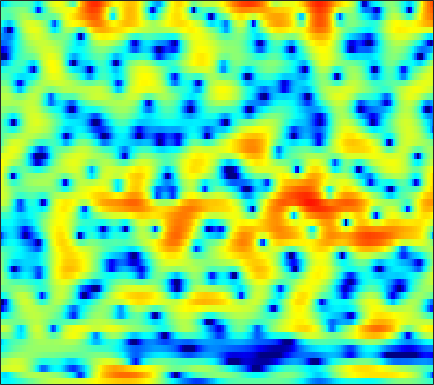

The table this chart was drawn from, first rows:
-4.5756, -4.8141, -4.9816, -4.9535, -4.8415, -4.5563, -4.1856, -3.8685, -3.4044, -2.9326, -2.4638, -2.1094, -1.6166, -1.1388, -0.80564, -0.37276, 0.055384, 0.36703, 0.75734, 1.1165, 1.4381, 1.6532, 1.9001, 2.1016
-4.962, -5.644, -5.873, -5.291, -4.512, -3.343, -2.222, -1.465, -0.6065, 0.08736, 0.6258, 0.9387, 1.248, 1.459, 1.561, 1.639, 1.658, 1.638, 1.583, 1.494, 1.392, 1.303, 1.168, 1.005
2.333, 2.517, 2.742, 2.95, 3.083, 3.216, 3.285, 3.284, 3.198, 2.994, 2.624, 2.232, 1.529, 0.5782, -0.3327, -1.855, -3.77, -5.519, -8.147, -10.23, -10.09, -8.858, -7.065, -5.739
0.9063, 1.333, 1.813, 2.192, 2.416, 2.629, 2.742, 2.758, 2.688, 2.498, 2.18, 1.854, 1.304, 0.6093, 0.002501, -0.8977, -1.844, -2.523, -3.286, -3.746, -3.872, -3.775, -3.507, -3.246
-1.851, -1.433, -0.9123, -0.4452, -0.1316, 0.2386, 0.5378, 0.7166, 0.8901, 0.9863, 1.019, 1.003, 0.9341, 0.815, 0.7044, 0.5373, 0.3619, 0.2325, 0.07256, -0.05956, -0.1686, -0.2327, -0.3052, -0.373
-4.968, -4.284, -3.436, -2.679, -2.182, -1.605, -1.121, -0.8077, -0.4494, -0.1534, 0.09541, 0.2536, 0.4363, 0.5774, 0.66, 0.7452, 0.804, 0.8313, 0.8511, 0.8579, 0.8526, 0.847, 0.8281, 0.8019
-6.511, -5.287, -4.059, -3.188, -2.718, -2.256, -1.929, -1.73, -1.484, -1.206, -0.8806, -0.6063, -0.2132, 0.1744, 0.4428, 0.7465, 0.9757, 1.093, 1.181, 1.195, 1.156, 1.109, 1.036, 0.9934
-0.5869, -0.3363, -0.2158, -0.3554, -0.6789, -1.408, -2.508, -3.536, -4.915, -5.561, -4.765, -3.517, -1.736, -0.2018, 0.7095, 1.594, 2.119, 2.289, 2.229, 1.859, 1.198, 0.5568, -0.3994, -1.234
2.799, 2.595, 2.204, 1.624, 1.023, -0.05589, -1.561, -2.994, -5.165, -6.478, -5.39, -3.62, -1.338, 0.4525, 1.457, 2.361, 2.805, 2.862, 2.552, 1.777, 0.4488, -1.004, -3.798, -8.09
-0.1929, -0.2324, -0.2671, -0.2932, -0.327, -0.4032, -0.4945, -0.5406, -0.532, -0.3741, -0.06413, 0.2525, 0.7387, 1.231, 1.538, 1.828, 1.934, 1.889, 1.657, 1.243, 0.6418, 0.1018, -0.6645, -1.34
-5.433, -4.956, -4.201, -3.361, -2.716, -1.89, -1.1, -0.5597, 0.07067, 0.6113, 1.076, 1.379, 1.711, 1.967, 2.09, 2.168, 2.149, 2.081, 1.907, 1.664, 1.36, 1.099, 0.7081, 0.2787
-14.85, -13.28, -10.6, -7.822, -5.953, -3.803, -2.036, -0.9528, 0.2124, 1.089, 1.724, 2.05, 2.306, 2.372, 2.309, 2.138, 1.903, 1.696, 1.434, 1.226, 1.089, 1.029, 0.9698, 0.8587
-19.58, -18.52, -13.2, -8.494, -5.803, -3.053, -0.9637, 0.2111, 1.416, 2.232, 2.71, 2.855, 2.773, 2.372, 1.887, 0.9464, -0.2979, -1.353, -2.626, -3.222, -2.722, -1.884, -0.6436, 0.4008
-4.74, -4.287, -3.39, -2.281, -1.4, -0.283, 0.6898, 1.288, 1.893, 2.266, 2.386, 2.298, 1.929, 1.238, 0.4702, -1.01, -3.171, -5.417, -9.692, -13.53, -9.31, -5.897, -2.714, -0.5574
-0.8586, -0.7836, -0.6357, -0.4508, -0.296, -0.08061, 0.105, 0.2297, 0.3496, 0.3732, 0.2772, 0.1224, -0.2024, -0.6696, -1.109, -1.766, -2.415, -2.856, -3.217, -3.158, -2.637, -1.997, -0.9742, 0.07312
0.6165, 0.2859, -0.2013, -0.6943, -1.043, -1.44, -1.72, -1.851, -1.953, -2.019, -2.111, -2.231, -2.497, -2.877, -3.2, -3.602, -3.922, -4.003, -3.78, -3.178, -2.274, -1.48, -0.3544, 0.757
1.005, 0.07566, -1.397, -3.12, -4.514, -6.223, -7.189, -7.192, -6.544, -5.695, -5.082, -4.874, -4.977, -5.542, -6.317, -7.935, -10.15, -11.75, -11.69, -8.688, -5.401, -3.288, -0.9519, 0.9268
0.378, -0.8999, -3.024, -5.858, -8.719, -14.3, -19.86, -15.97, -11.33, -8.659, -7.17, -6.583, -6.323, -6.598, -7.183, -8.424, -10.03, -11.11, -10.91, -8.408, -5.406, -3.368, -1.022, 0.9194
-0.05394, -0.9786, -2.328, -3.743, -4.777, -5.969, -6.72, -6.966, -6.889, -6.617, -6.337, -6.18, -6.075, -6.097, -6.138, -6.138, -6.042, -5.796, -5.152, -4.165, -2.904, -1.841, -0.4039, 0.9787
-0.4227, -1.014, -1.778, -2.495, -3.003, -3.634, -4.163, -4.507, -4.862, -5.18, -5.473, -5.678, -5.954, -6.208, -6.33, -6.397, -6.256, -5.922, -5.175, -4.129, -2.848, -1.8, -0.3968, 0.9627
-2.016, -2.29, -2.535, -2.76, -2.934, -3.208, -3.589, -3.905, -4.429, -4.995, -5.618, -6.131, -6.889, -7.749, -8.518, -9.697, -10.71, -10.93, -9.831, -7.424, -4.745, -2.89, -0.6978, 1.146
-7.914, -6.832, -5.541, -4.678, -4.343, -4.235, -4.498, -4.919, -5.732, -6.692, -7.698, -8.398, -9.19, -9.98, -10.78, -12.37, -15.2, -18.01, -15.5, -9.664, -5.267, -2.745, -0.09368, 1.972
-12.03, -9.627, -7.414, -6.13, -5.665, -5.648, -6.2, -7.033, -8.723, -11.35, -14.99, -17.72, -17.23, -13.94, -11.89, -9.913, -8.422, -7.266, -5.6, -3.678, -1.691, -0.2518, 1.498, 2.983
-6.444, -6.109, -5.672, -5.396, -5.353, -5.611, -6.283, -7.053, -8.514, -10.42, -12.56, -13.71, -13.24, -11.15, -9.425, -7.355, -5.551, -4.305, -2.776, -1.321, 0.05961, 1.028, 2.214, 3.226
-4.901, -4.583, -4.345, -4.314, -4.44, -4.737, -5.195, -5.627, -6.239, -6.73, -7.064, -7.121, -6.873, -6.261, -5.631, -4.694, -3.618, -2.827, -1.789, -0.726, 0.3018, 1.043, 1.985, 2.825
-2.992, -2.743, -2.694, -2.938, -3.291, -3.92, -4.645, -5.188, -5.767, -6.085, -6.061, -5.838, -5.381, -4.827, -4.379, -3.808, -3.228, -2.808, -2.179, -1.464, -0.6155, 0.11, 1.112, 2.104
0.2608, 0.1792, -0.2296, -1.003, -1.841, -3.387, -5.463, -7.354, -9.916, -10.89, -9.37, -7.781, -6.008, -4.801, -4.266, -3.928, -4.122, -4.471, -5.038, -5.269, -4.405, -3.107, -1.094, 0.8134
2.773, 2.513, 1.894, 0.9244, -0.07052, -1.855, -4.297, -6.644, -10.28, -11.75, -9.129, -7.039, -4.992, -3.803, -3.4, -3.524, -4.467, -5.903, -9.496, -17.22, -14.3, -8.206, -3.469, -0.4695
3.186, 2.919, 2.377, 1.633, 0.987, 0.01036, -1.002, -1.69, -2.405, -2.767, -2.684, -2.446, -2.047, -1.761, -1.664, -1.792, -2.101, -2.492, -2.989, -3.237, -2.892, -2.262, -1.18, -0.1426
3.184, 2.774, 2.101, 1.341, 0.7707, 0.1106, -0.392, -0.6634, -0.841, -0.816, -0.6921, -0.5322, -0.3236, -0.1436, -0.04763, 0.03222, 0.03403, 0.02248, 0.01887, 0.03742, 0.1022, 0.1619, 0.2361, 0.1993
3.525, 2.66, 1.274, -0.2626, -1.411, -2.557, -2.926, -2.684, -1.973, -1.153, -0.4356, 0.000479, 0.4537, 0.7945, 0.976, 1.166, 1.267, 1.336, 1.383, 1.432, 1.436, 1.396, 1.227, 0.887
4.078, 2.761, 0.4207, -2.964, -6.747, -16.93, -15.07, -8.6, -4.486, -2.264, -0.9129, -0.286, 0.225, 0.4642, 0.5412, 0.5561, 0.5993, 0.6415, 0.7574, 0.9332, 1.144, 1.298, 1.437, 1.453
4.674, 3.701, 2.155, 0.3787, -0.9901, -2.426, -2.872, -2.575, -1.882, -1.339, -1.095, -1.137, -1.473, -2.106, -2.674, -3.444, -3.946, -4.097, -3.832, -3.239, -2.401, -1.714, -0.7915, 0.03019
4.599, 4.209, 3.626, 2.995, 2.529, 1.931, 1.393, 1.02, 0.4803, -0.1716, -1.117, -2.073, -3.768, -6.067, -8.257, -11.78, -15.33, -16.16, -14.4, -11.77, -9.105, -7.222, -4.926, -2.973
3.278, 3.48, 3.661, 3.706, 3.658, 3.464, 3.117, 2.735, 2.045, 1.09, -0.2087, -1.483, -3.669, -6.576, -9.382, -14.21, -19.63, -22.35, -24.17, -23.74, -16.83, -12.43, -8.187, -5.149
0.327, 1.438, 2.543, 3.287, 3.63, 3.863, 3.853, 3.689, 3.267, 2.572, 1.623, 0.7172, -0.7768, -2.587, -4.135, -6.364, -8.74, -10.41, -12.14, -12.34, -10.38, -8.413, -6.004, -4.084
-2.01, -0.5406, 0.8829, 1.86, 2.372, 2.825, 3.068, 3.14, 3.086, 2.882, 2.503, 2.118, 1.458, 0.6689, 0.009864, -0.9034, -1.763, -2.322, -2.822, -3.022, -2.902, -2.678, -2.357, -2.142
-1.719, -1.15, -0.5479, -0.1116, 0.1475, 0.4459, 0.7506, 0.9983, 1.343, 1.675, 1.922, 2.034, 2.086, 2.011, 1.886, 1.648, 1.367, 1.139, 0.8291, 0.5482, 0.2486, 0.00314, -0.3907, -0.9457
-1.674, -1.847, -2.296, -2.959, -3.505, -3.999, -3.833, -3.207, -1.958, -0.6504, 0.5091, 1.213, 1.933, 2.416, 2.645, 2.799, 2.799, 2.724, 2.523, 2.226, 1.834, 1.471, 0.889, 0.1762
-1.606, -2.26, -3.651, -5.925, -8.676, -15.63, -20.57, -11.66, -6.044, -2.776, -0.5833, 0.617, 1.78, 2.57, 2.967, 3.277, 3.374, 3.336, 3.152, 2.826, 2.39, 1.994, 1.381, 0.682
-0.6751, -1.13, -2.016, -3.19, -4.172, -5.21, -5.242, -4.454, -2.832, -1.173, 0.2563, 1.125, 2.027, 2.652, 2.952, 3.151, 3.137, 2.993, 2.659, 2.178, 1.589, 1.096, 0.401, -0.3123
0.4916, 0.4132, 0.2123, -0.0471, -0.2111, -0.3411, -0.2597, -0.04975, 0.388, 0.938, 1.51, 1.897, 2.319, 2.595, 2.683, 2.624, 2.348, 1.989, 1.305, 0.426, -0.6083, -1.414, -2.41, -3.199
1.344, 1.478, 1.544, 1.515, 1.458, 1.376, 1.325, 1.333, 1.424, 1.615, 1.862, 2.067, 2.304, 2.442, 2.443, 2.255, 1.794, 1.241, 0.1478, -1.434, -3.614, -5.686, -8.741, -10.29
1.734, 1.949, 2.015, 1.863, 1.617, 1.191, 0.7016, 0.3713, 0.106, 0.1281, 0.4474, 0.8219, 1.375, 1.844, 2.078, 2.174, 1.964, 1.56, 0.6502, -0.8033, -2.973, -5.211, -8.947, -10.89
0.9661, 1.129, 1.013, 0.5025, -0.1527, -1.447, -3.243, -4.891, -6.952, -7.263, -5.429, -3.758, -1.842, -0.3971, 0.4028, 1.144, 1.558, 1.663, 1.565, 1.222, 0.7028, 0.2695, -0.2103, -0.381
-0.6953, -0.6324, -0.857, -1.486, -2.259, -3.84, -6.229, -8.797, -13.34, -14.38, -10.04, -7.382, -4.918, -3.204, -2.231, -1.192, -0.3331, 0.2332, 0.8658, 1.371, 1.761, 1.988, 2.226, 2.423
-2.023, -1.944, -2.006, -2.271, -2.617, -3.266, -4.096, -4.73, -5.446, -5.809, -5.775, -5.644, -5.431, -5.274, -5.089, -4.485, -3.369, -2.277, -0.7639, 0.5994, 1.711, 2.369, 3.027, 3.446
-3.787, -3.608, -3.346, -3.072, -2.897, -2.712, -2.647, -2.687, -2.869, -3.205, -3.813, -4.535, -6.084, -8.807, -12.22, -16.6, -10.22, -6.092, -2.349, 0.1999, 1.987, 2.952, 3.841, 4.334
-8.853, -8.726, -7.897, -6.575, -5.535, -4.286, -3.303, -2.77, -2.317, -2.177, -2.395, -2.798, -3.72, -4.975, -5.903, -6.158, -4.636, -2.864, -0.5752, 1.291, 2.708, 3.493, 4.194, 4.528
-21.97, -29.38, -18.32, -12.5, -9.721, -7.108, -5.213, -4.119, -3.027, -2.262, -1.745, -1.502, -1.295, -1.124, -0.9456, -0.5417, 0.08371, 0.6592, 1.497, 2.293, 2.947, 3.318, 3.621, 3.694
-14.29, -14.38, -13.19, -11.15, -9.555, -7.568, -5.864, -4.749, -3.457, -2.385, -1.484, -0.9188, -0.2638, 0.2859, 0.6622, 1.123, 1.568, 1.876, 2.249, 2.559, 2.775, 2.859, 2.86, 2.725
-10.04, -10.02, -9.679, -9.004, -8.273, -7.096, -5.754, -4.726, -3.387, -2.154, -1.071, -0.3513, 0.4607, 1.125, 1.535, 1.969, 2.28, 2.445, 2.56, 2.564, 2.473, 2.343, 2.104, 1.803
-8.377, -8.875, -9.519, -9.807, -9.514, -8.321, -6.518, -5.062, -3.235, -1.612, -0.2765, 0.5671, 1.472, 2.163, 2.541, 2.883, 3.034, 3.035, 2.886, 2.56, 2.076, 1.631, 0.9725, 0.3374
-6.796, -8.288, -11.51, -17.98, -25, -13.81, -8.001, -5.207, -2.461, -0.4489, 1.056, 1.909, 2.777, 3.356, 3.627, 3.787, 3.747, 3.571, 3.151, 2.486, 1.495, 0.4984, -1.232, -3.37
-3.568, -4.433, -5.736, -6.792, -6.896, -5.743, -3.8, -2.299, -0.554, 0.8152, 1.874, 2.441, 2.934, 3.155, 3.179, 3.044, 2.778, 2.506, 2.038, 1.412, 0.4988, -0.5017, -2.48, -5.653
-1.43, -1.708, -1.992, -2.059, -1.94, -1.521, -0.9228, -0.3947, 0.2858, 0.852, 1.219, 1.348, 1.254, 0.8689, 0.3939, -0.4046, -1.246, -1.682, -1.851, -1.626, -1.263, -1.08, -1.033, -1.113
-1.513, -1.704, -1.742, -1.571, -1.338, -0.9878, -0.6014, -0.3446, -0.04128, 0.1736, 0.1824, 0.04455, -0.421, -1.355, -2.513, -4.924, -8.973, -13.33, -11.98, -6.598, -3.23, -1.528, 0.05086, 1.134
-5.976, -6.038, -5.148, -4.037, -3.34, -2.697, -2.307, -2.145, -1.998, -1.838, -1.612, -1.493, -1.464, -1.793, -2.337, -3.546, -5.095, -5.88, -5.307, -3.244, -1.029, 0.3484, 1.783, 2.82
